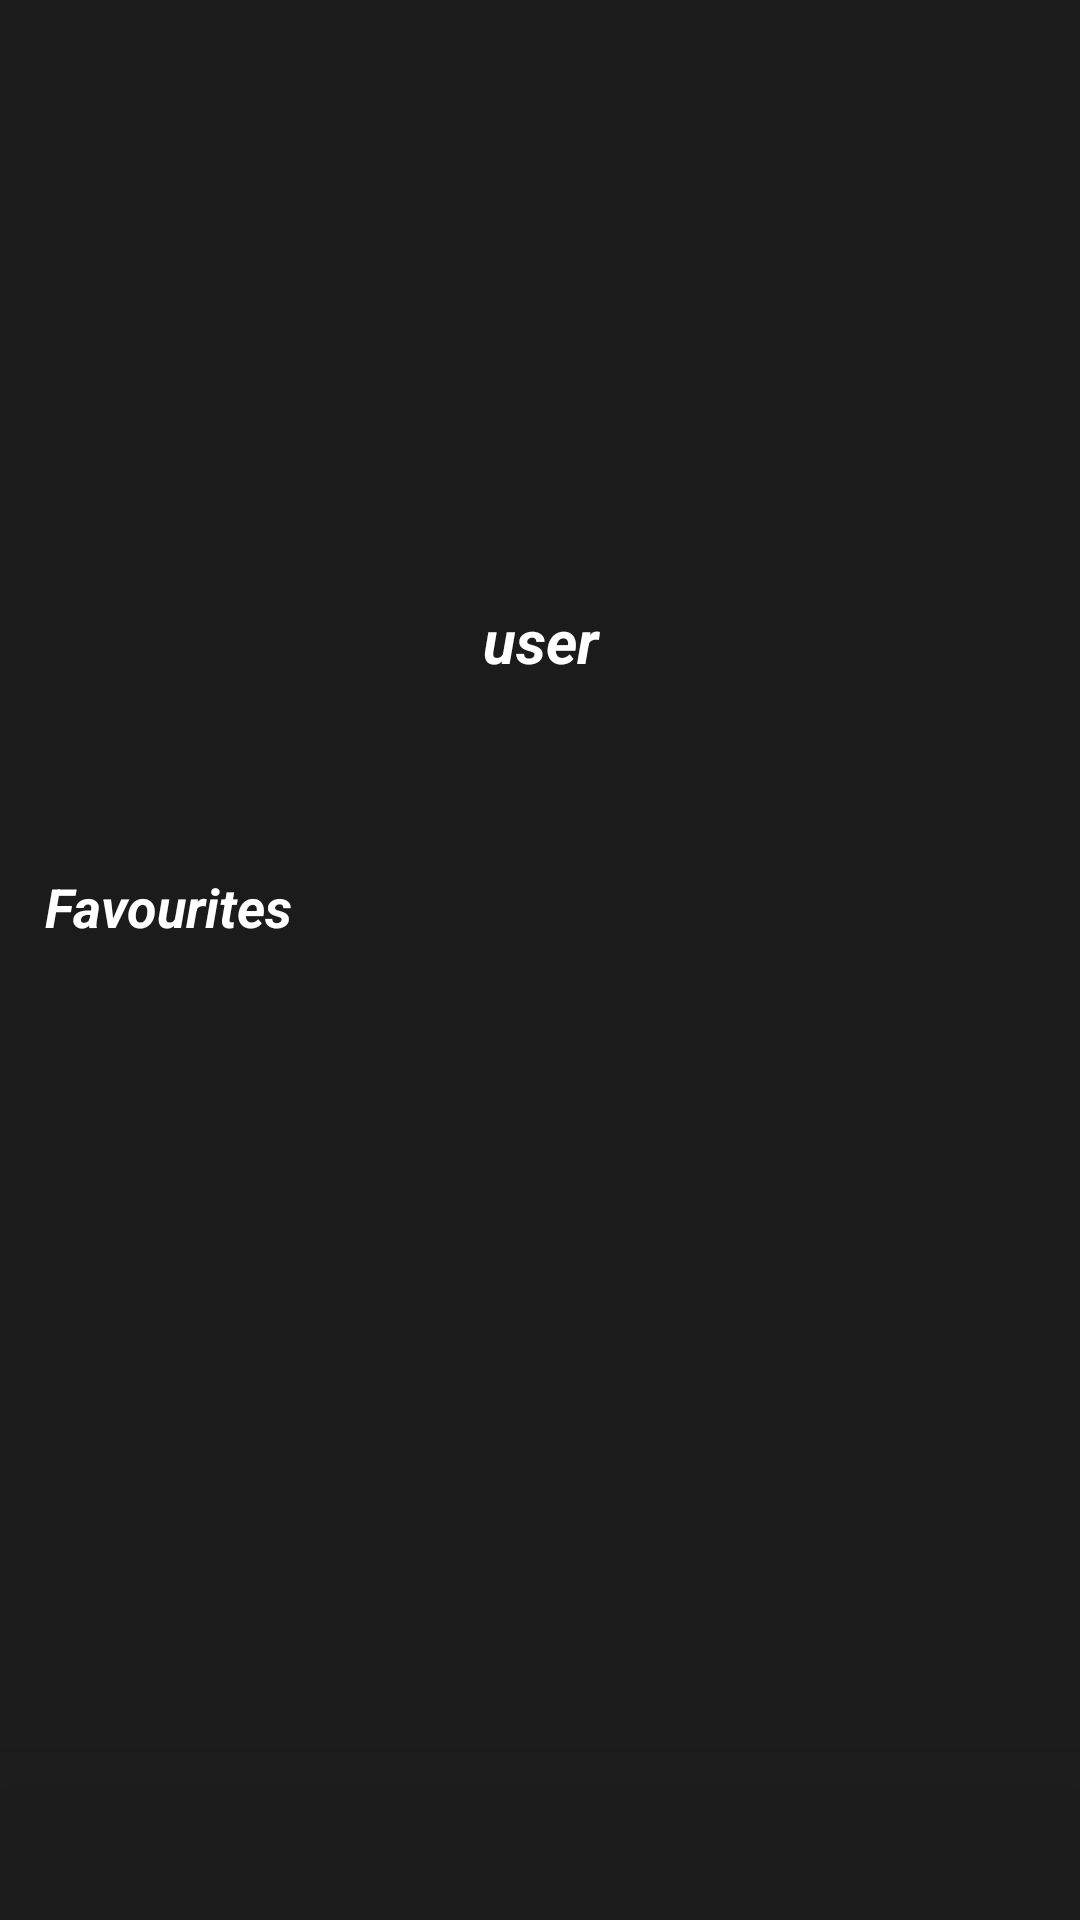

Android layout source for this screen:
<!-- AndroidManifest.xml: application theme NavigationTheme -->
<!-- res/layout/activity_profile_page.xml -->
<?xml version="1.0" encoding="utf-8"?>
<androidx.constraintlayout.widget.ConstraintLayout xmlns:android="http://schemas.android.com/apk/res/android"
    xmlns:app="http://schemas.android.com/apk/res-auto"
    xmlns:tools="http://schemas.android.com/tools"
    android:layout_width="match_parent"
    android:layout_height="match_parent"
    android:background="#1B1B1B"
    tools:context=".ProfilePage">

    <FrameLayout
        android:id="@+id/frame_layout"
        android:layout_width="0dp"
        android:layout_height="0dp"
        app:layout_constraintBottom_toTopOf="@id/bottom_navigation_bar"
        app:layout_constraintEnd_toEndOf="parent"
        app:layout_constraintStart_toStartOf="parent"
        app:layout_constraintTop_toTopOf="parent"
        tools:layout_editor_absoluteY="675dp">

        <ImageView
            android:id="@+id/icon_avatar"
            android:layout_width="100dp"
            android:layout_height="100dp"
            android:layout_gravity="center_horizontal"
            android:layout_marginTop="64dp"
            android:src="@drawable/icon_avatar" />

        <TextView
            android:id="@+id/username_onProfile"
            android:layout_width="200dp"
            android:layout_height="wrap_content"
            android:layout_gravity="center_horizontal"
            android:layout_marginTop="200dp"
            android:text="user"
            android:textAlignment="center"
            android:textColor="#FFFFFF"
            android:textSize="20sp"
            android:textStyle="bold|italic" />

        <ImageButton
            android:id="@+id/logout_button"
            android:layout_width="80dp"
            android:layout_height="80dp"
            android:layout_gravity="right"
            android:backgroundTint="#1B1B1B"
            android:src="@drawable/ic_logout_white"
            tools:ignore="SpeakableTextPresentCheck" />

        <TextView
            android:id="@+id/fav_tag"
            android:layout_width="wrap_content"
            android:layout_height="wrap_content"
            android:layout_marginStart="15dp"
            android:layout_marginTop="290dp"
            android:text="Favourites"
            android:textColor="@color/white"
            android:textSize="18sp"
            android:textStyle="bold|italic" />

        <androidx.recyclerview.widget.RecyclerView
            android:id="@+id/rv_movies_list"
            android:layout_width="match_parent"
            android:layout_height="wrap_content"
            android:layout_marginTop="340dp" />

    </FrameLayout>

    <com.google.android.material.bottomnavigation.BottomNavigationView
        android:id="@+id/bottom_navigation_bar"
        android:layout_width="0dp"
        android:layout_height="wrap_content"
        android:alpha=".8"
        android:background="#1E1E1E"
        app:layout_constraintBottom_toBottomOf="parent"
        app:layout_constraintEnd_toEndOf="parent"
        app:layout_constraintStart_toStartOf="parent">

    </com.google.android.material.bottomnavigation.BottomNavigationView>


</androidx.constraintlayout.widget.ConstraintLayout>
<!-- resources referenced by this layout -->
<resources>
  <style name="NavigationTheme" parent="Theme.Design.Light.NoActionBar">
          <item name="android:textColorPrimary">@color/white</item>
          <item name="android:textColorSecondary">@color/white</item>
          <item name="colorControlNormal">@color/white</item>
          <item name="android:windowBackground">@color/black</item>
      </style>
  <!-- not gathered from this repository: default colours our renderer supplied (Android Studio template values) -->
  <color name="black">#FF000000</color>
  <color name="white">#FFFFFFFF</color>
</resources>
